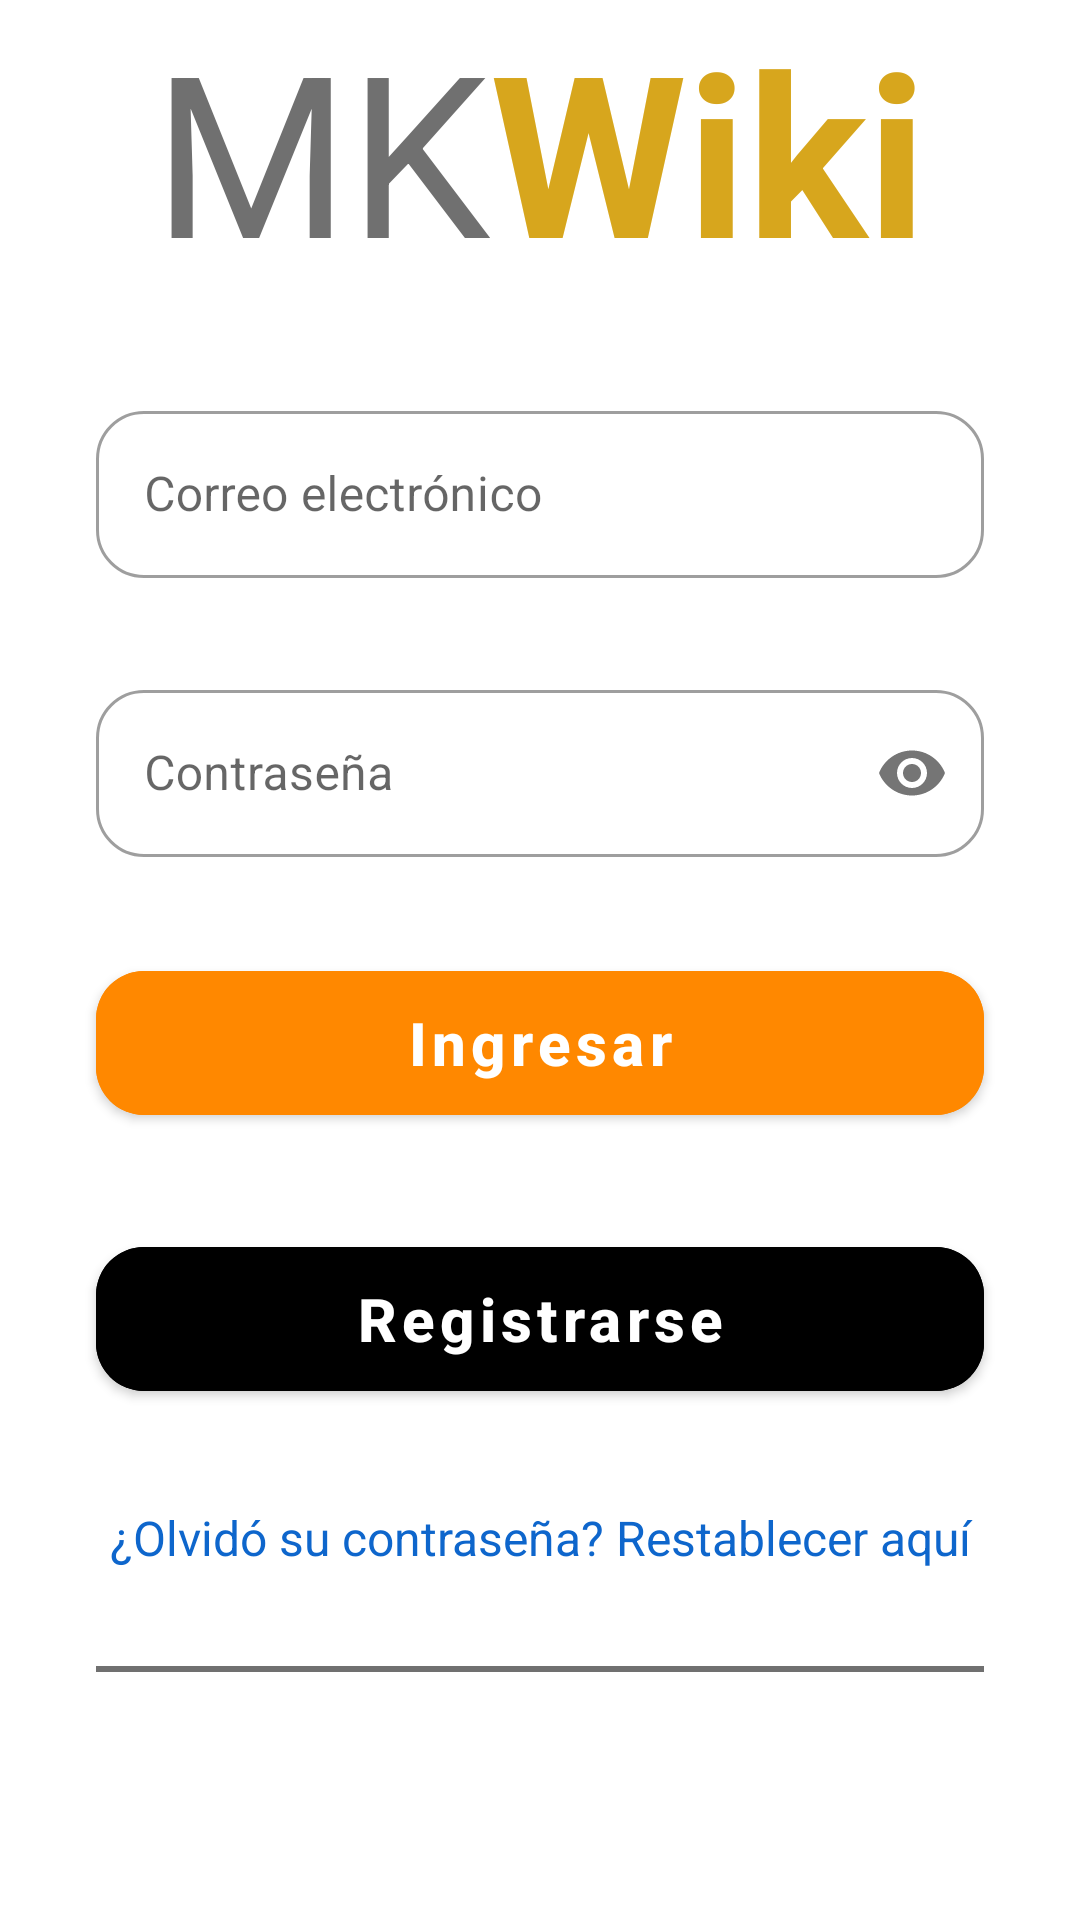

The Android layout XML behind this screen, and the referenced resources:
<!-- AndroidManifest.xml: application theme Theme.GamesRF -->
<!-- res/layout/activity_login.xml -->
<?xml version="1.0" encoding="utf-8"?>
<androidx.constraintlayout.widget.ConstraintLayout xmlns:android="http://schemas.android.com/apk/res/android"
    xmlns:app="http://schemas.android.com/apk/res-auto"
    xmlns:tools="http://schemas.android.com/tools"
    android:layout_width="match_parent"
    android:layout_height="match_parent"
    tools:context=".ui.Login">


    <ScrollView
        android:layout_width="0dp"
        android:layout_height="0dp"
        app:layout_constraintBottom_toBottomOf="parent"
        app:layout_constraintEnd_toEndOf="parent"
        app:layout_constraintStart_toStartOf="parent"
        app:layout_constraintTop_toTopOf="parent">

        <LinearLayout
            android:layout_width="match_parent"
            android:layout_height="wrap_content"
            android:orientation="vertical">

            <LinearLayout
                android:layout_width="match_parent"
                android:layout_height="match_parent"
                android:gravity="center_horizontal"
                android:orientation="horizontal">

                <TextView
                    android:id="@+id/textView"
                    android:layout_width="wrap_content"
                    android:layout_height="wrap_content"

                    android:text="MK"
                    android:textColor="#707070"
                    android:textSize="75sp" />

                <TextView
                    android:id="@+id/textView4"
                    android:layout_width="wrap_content"
                    android:layout_height="wrap_content"
                    android:text="Wiki"
                    android:textColor="#D7A61D"
                    android:textSize="75sp"
                    android:textStyle="bold" />
            </LinearLayout>

            <com.google.android.material.textfield.TextInputLayout
                android:id="@+id/tilEmail"
                style="@style/Widget.MaterialComponents.TextInputLayout.OutlinedBox"
                android:layout_width="match_parent"
                android:layout_height="wrap_content"
                android:layout_marginStart="32dp"
                android:layout_marginTop="32dp"
                android:layout_marginEnd="32dp"
                android:hint="Correo electrónico"
                app:boxBackgroundMode="outline"
                app:boxCornerRadiusBottomEnd="16dp"
                app:boxCornerRadiusBottomStart="16dp"
                app:boxCornerRadiusTopEnd="16dp"
                app:boxCornerRadiusTopStart="16dp"
                app:startIconDrawable="@drawable/ic_email">

                <com.google.android.material.textfield.TextInputEditText
                    android:id="@+id/tietEmail"
                    android:layout_width="match_parent"
                    android:layout_height="wrap_content"
                    android:inputType="textEmailAddress" />

            </com.google.android.material.textfield.TextInputLayout>

            <com.google.android.material.textfield.TextInputLayout
                android:id="@+id/tilContrasenia"
                style="@style/Widget.MaterialComponents.TextInputLayout.OutlinedBox"
                android:layout_width="match_parent"
                android:layout_height="wrap_content"
                android:layout_marginStart="32dp"
                android:layout_marginTop="32dp"
                android:layout_marginEnd="32dp"
                android:hint="Contraseña"
                app:boxBackgroundMode="outline"
                app:boxCornerRadiusBottomEnd="16dp"
                app:boxCornerRadiusBottomStart="16dp"
                app:boxCornerRadiusTopEnd="16dp"
                app:boxCornerRadiusTopStart="16dp"
                app:passwordToggleEnabled="true"
                app:startIconDrawable="@drawable/ic_lock">

                <com.google.android.material.textfield.TextInputEditText
                    android:id="@+id/tietContrasenia"
                    android:layout_width="match_parent"
                    android:layout_height="wrap_content"
                    android:inputType="textPassword" />

            </com.google.android.material.textfield.TextInputLayout>

            <com.google.android.material.button.MaterialButton
                android:id="@+id/btnLogin"
                android:layout_width="match_parent"
                android:layout_height="60dp"
                android:layout_marginStart="32dp"
                android:layout_marginTop="32dp"
                android:layout_marginEnd="32dp"
                android:backgroundTint="@android:color/holo_orange_dark"
                android:text="Ingresar"
                android:textAllCaps="false"
                android:textColor="#ffffff"
                android:textSize="20sp"
                android:textStyle="bold"
                app:cornerRadius="16dp" />

            <com.google.android.material.button.MaterialButton
                android:id="@+id/btnRegistrarse"
                android:layout_width="match_parent"
                android:layout_height="60dp"
                android:layout_marginStart="32dp"
                android:layout_marginTop="32dp"
                android:layout_marginEnd="32dp"
                android:backgroundTint="@color/black"
                android:text="Registrarse"
                android:textAllCaps="false"
                android:textColor="#ffffff"
                android:textSize="20sp"
                android:textStyle="bold"
                app:cornerRadius="16dp" />

            <TextView
                android:id="@+id/tvRestablecerPassword"
                android:layout_width="match_parent"
                android:layout_height="wrap_content"
                android:layout_marginTop="32dp"
                android:layout_marginStart="32dp"
                android:layout_marginEnd="32dp"
                android:text="¿Olvidó su contraseña? Restablecer aquí"
                android:textAlignment="center"
                android:textColor="#0E66CC"
                android:textSize="16sp" />

            <View
                android:id="@+id/view"
                android:layout_width="match_parent"
                android:layout_height="2dp"
                android:layout_marginStart="32dp"
                android:layout_marginTop="32dp"
                android:layout_marginEnd="32dp"
                android:layout_marginBottom="10dp"
                android:background="#707070" />
        </LinearLayout>
    </ScrollView>

    <ProgressBar
        android:id="@+id/progressBar"
        style="?android:attr/progressBarStyle"
        android:layout_width="70dp"
        android:layout_height="72dp"
        android:visibility="invisible"
        app:layout_constraintBottom_toBottomOf="parent"
        app:layout_constraintEnd_toEndOf="parent"
        app:layout_constraintStart_toStartOf="parent"
        app:layout_constraintTop_toTopOf="parent" />

</androidx.constraintlayout.widget.ConstraintLayout>
<!-- resources referenced by this layout -->
<resources>
  <style name="Theme.GamesRF" parent="Theme.MaterialComponents.DayNight.NoActionBar">
          
          <item name="colorPrimary">#060204</item>
          <item name="colorPrimaryVariant">@color/purple_700</item>
          <item name="colorOnPrimary">@color/white</item>
          
          <item name="colorSecondary">@color/teal_200</item>
          <item name="colorSecondaryVariant">@color/teal_700</item>
          <item name="colorOnSecondary">@color/black</item>
          
          <item name="android:statusBarColor">?attr/colorPrimaryVariant</item>
  
          <item name="android:windowSplashScreenBackground" tools:targetApi="s">#060204</item>
          <item name="android:windowSplashScreenAnimatedIcon" tools:targetApi="s">@drawable/cookie_icon</item>
      </style>
  <!-- drawable cookie_icon (drawable) -->
  <vector android:height="24dp" android:tint="#E87808"
      android:viewportHeight="24" android:viewportWidth="24"
      android:width="24dp" xmlns:android="http://schemas.android.com/apk/res/android">
      <path android:fillColor="@android:color/white" android:pathData="M21.95,10.99c-1.79,-0.03 -3.7,-1.95 -2.68,-4.22c-2.98,1 -5.77,-1.59 -5.19,-4.56C6.95,0.71 2,6.58 2,12c0,5.52 4.48,10 10,10C17.89,22 22.54,16.92 21.95,10.99zM8.5,15C7.67,15 7,14.33 7,13.5S7.67,12 8.5,12s1.5,0.67 1.5,1.5S9.33,15 8.5,15zM10.5,10C9.67,10 9,9.33 9,8.5S9.67,7 10.5,7S12,7.67 12,8.5S11.33,10 10.5,10zM15,16c-0.55,0 -1,-0.45 -1,-1c0,-0.55 0.45,-1 1,-1s1,0.45 1,1C16,15.55 15.55,16 15,16z"/>
  </vector>
  <!-- not gathered from this repository: default colours our renderer supplied (Android Studio template values) -->
  <color name="purple_700">#FF3700B3</color>
  <color name="teal_200">#FF03DAC5</color>
  <color name="teal_700">#FF018786</color>
  <color name="black">#FF000000</color>
  <color name="white">#FFFFFFFF</color>
</resources>
